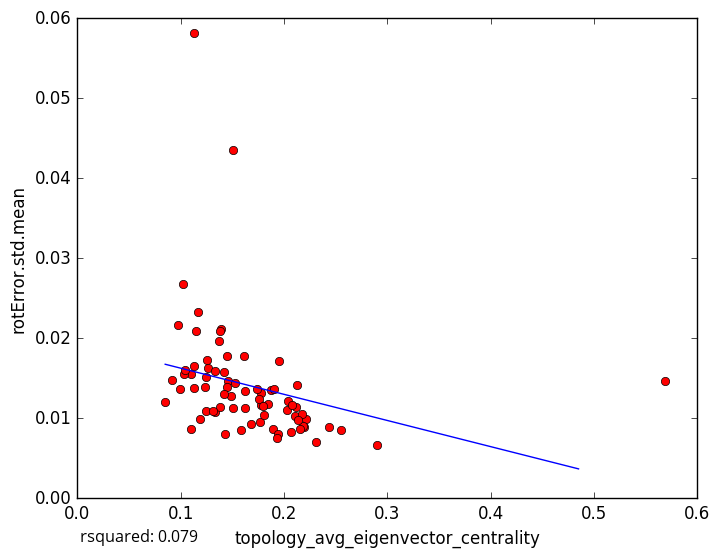

Source data for this figure (header and first rows):
topology_avg_eigenvector_centrality, rotError.std.mean
0.1375, 0.01964
0.1129, 0.05818
0.1132, 0.01383
0.1582, 0.008483
0.2209, 0.009907
0.2898, 0.006665
0.2553, 0.008547
0.1104, 0.01551
0.124, 0.01396
0.1454, 0.01461
0.1684, 0.009277
0.2193, 0.008864
0.2104, 0.01032
0.2071, 0.008312
0.2041, 0.0121
0.2182, 0.008972
0.2309, 0.007067
0.2154, 0.008627
0.1332, 0.01077
0.569, 0.01464
0.1124, 0.01656
0.1893, 0.008716
0.1171, 0.02332
0.1609, 0.01779
0.1507, 0.04358
0.1254, 0.0173
0.187, 0.01347
0.184, 0.01174
0.1951, 0.01711
0.1387, 0.02109
0.11, 0.008695
0.1185, 0.009916
0.126, 0.0163
0.1487, 0.01274
0.09769, 0.02161
0.1019, 0.02673
0.09175, 0.01479
0.103, 0.01559
0.2438, 0.00887
0.09964, 0.01364
0.1415, 0.01581
0.2028, 0.01109
0.1039, 0.016
0.1775, 0.01161
0.1777, 0.01315
0.085, 0.01202
0.1451, 0.01386
0.115, 0.02084
0.138, 0.02091
0.1903, 0.01368
0.2125, 0.01409
0.1416, 0.01301
0.176, 0.01244
0.1797, 0.01156
0.1506, 0.01131
0.1241, 0.01086
0.1627, 0.01336
0.1526, 0.01436
0.1767, 0.009471
0.1384, 0.01139
... 18 more rows
